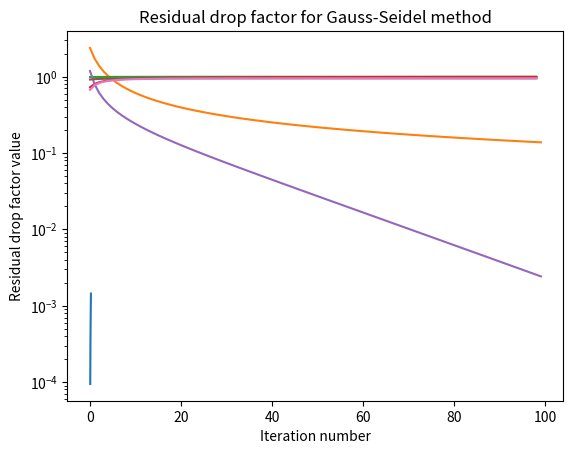

Python code for this plot:
import numpy as np
from numpy.linalg import inv
import matplotlib.pyplot as plt
from matplotlib.pyplot import legend, semilogy
import scipy.sparse as sp
import scipy.sparse.linalg as solver

def f_x_y(x, y):
    return 10 * (1 + y) / (((3 + x) ** 2) + ((1 + y) ** 2))

def boundary1(y): #Right BC
    return 2 * (1 + y) / (4 + (1 + y) ** 2)


def boundary2(y): #Left BC
    return 2 * (1 + y) / (16 + (1 + y) ** 2)


def boundary3(x): #Bottom BC
    return 0


def boundary4(x): #Top BC
    return 4 / (((3 + x) ** 2) + 4)

def actualFunction(x, y):
    return 2 * (1 + y) / ((3 + x) ** 2 + (1 + y) ** 2)

def Poisson2D(h_y, h_x):
    ##Defining and flattering the grid
    gridSizeY = int(2 / h_y)
    gridSizeX = int(2 / h_x)
    h = h_x #Assuming that h_x=h_y at this section
    gridUX = np.linspace(-1 + h, 1-h, gridSizeX-1)
    gridUY = np.linspace(-1 + h, 1-h, gridSizeY-1)
    gridX, gridY = np.meshgrid(gridUX, gridUY)
    Xu = gridX.flatten()
    Yu = gridY.flatten()

    ##Adding BC to the solution vector
    b = np.zeros(gridX.shape)
    b[:,0] +=boundary1(gridY[:,0])
    b[:,-1] += boundary2(gridY[:,-1])
    b[0,:] += boundary3(gridX[0,:])
    b[-1, :] += boundary4(gridX[-1,:])
    b = b.flatten()
    
    ##Adding the given function to the solution vector
    for i in range(b.shape[0]):
        b[i] += f_x_y(Xu[i], Yu[i])*(h**2)
    
    ##Define the 1D-Laplacian
    main_diag = (-2)* np.ones(gridUX.shape[0])
    sub_diag = np.ones(gridUX.shape[0] - 1)
    lap1D = sp.coo_matrix(np.diag(sub_diag, k=-1) + np.diag(main_diag) + np.diag(sub_diag, k=1))
    
    ##Define the 2D-Laplacian
    Id_mat = sp.identity(gridUX.shape[0])
    lap2D = sp.kron(Id_mat, lap1D) + sp.kron(lap1D, Id_mat)
    lap2D = -lap2D +sp.identity(lap2D.shape[0])*5*(h**2)
    
    ##Solving the linear system and calculating the error
    approx_solution = solver.spsolve(lap2D, b)
    correct_solution = np.array([actualFunction(i, j) for i, j in zip(Xu, Yu)])
    error_vector = np.array(abs(correct_solution - approx_solution))
    relative_err = np.divide(error_vector, correct_solution, where=correct_solution != 0)
    relative_max_error = np.max(relative_err)
    return relative_max_error



errors = []
for h in [0.2,0.1, 0.05]:
    errors.append(Poisson2D(h, h))

plt.plot([0.2,0.1, 0.05], errors)
plt.xlabel('h_x=h_y values')
plt.ylabel('max relative error')
plt.title("Max relative error for discrete approcimation")




def Poisson2DJacobi(h_x, h_t):
    gridSizeY = int(2 / h_t)
    gridSizeX = int(2 / h_x)
    h = h_x
    gridUX = np.linspace(-1 + h, 1-h, gridSizeX-1)
    gridUY = np.linspace(-1 + h, 1-h, gridSizeY-1)
    gridX, gridY = np.meshgrid(gridUX, gridUY)
    Xu = gridX.flatten()
    Yu = gridY.flatten()
    b = np.zeros(gridX.shape)
    b[:,0] +=boundary1(gridY[:,0])
    b[:,-1] += boundary2(gridY[:,-1])
    b[0,:] += boundary3(gridX[0,:])
    b[-1, :] += boundary4(gridX[-1,:])
    b = b.flatten()
    for i in range(b.shape[0]):
        b[i] += f_x_y(Xu[i], Yu[i])*(h**2)
    correct_solution = np.array([actualFunction(i, j) for i, j in zip(Xu, Yu)])
    main_diag = (-2)* np.ones(gridUX.shape[0])
    sub_diag = np.ones(gridUX.shape[0] - 1)
    lap1D = sp.coo_matrix(np.diag(sub_diag, k=-1) + np.diag(main_diag) + np.diag(sub_diag, k=1))
    Id_mat = sp.identity(gridUX.shape[0])
    lap2D = sp.kron(Id_mat, lap1D) + sp.kron(lap1D, Id_mat)
    lap2D = -lap2D +sp.identity(lap2D.shape[0])*5*(h**2)
    JacobiIterations(lap2D, b, correct_solution)



def JacobiIterations(lap2D, b, solution):
    residual_vector = []
    error_vector = []
    lap2D = np.array(sp.coo_matrix.todense(lap2D)) 
    M = np.diag(lap2D)
    N = lap2D - np.diagflat(M)
    x = np.zeros(lap2D.shape[0])
    for i in range(100):
        x= (b-np.dot(N,x))/M
        residual_vector.append(np.linalg.norm(b - np.dot(lap2D,x)))
        error_vector.append(np.linalg.norm(solution - x))

        
    plt.semilogy([i for i in range(100)], residual_vector)
    plt.xlabel('Iteration number')
    plt.ylabel('Residual vector in l2 norm')
    plt.title("Residual norm in semi-logarithmic scale")
    plt.show()
    
    
    convergence_factor = [error_vector[i+1]/error_vector[i] for i in range(99)]
    plt.plot([i for i in range(99)], convergence_factor)
    plt.xlabel('Iteration number')
    plt.ylabel('Convergence factor value')
    plt.title("Convergence factor for Jacobi method")
    plt.show()
    
    
    
    
    residual_drop_factor = [residual_vector[i+1]/residual_vector[i] for i in range(99)]
    plt.plot([i for i in range(99)], residual_drop_factor)
    plt.xlabel('Iteration number')
    plt.ylabel('Residual drop factor value')
    plt.title("Residual drop factor for Gauss-Seidel method")
    plt.show()

Poisson2DJacobi(0.03,0.03)


def Poisson2DGaussSeidel(h_x, h_t):
    gridSizeY = int(2 / h_t)
    gridSizeX = int(2 / h_x)
    h = h_x
    gridUX = np.linspace(-1 + h, 1-h, gridSizeX-1)
    gridUY = np.linspace(-1 + h, 1-h, gridSizeY-1)
    gridX, gridY = np.meshgrid(gridUX, gridUY)
    Xu = gridX.flatten()
    Yu = gridY.flatten()
    b = np.zeros(gridX.shape)
    b[:,0] +=boundary1(gridY[:,0])
    b[:,-1] += boundary2(gridY[:,-1])
    b[0,:] += boundary3(gridX[0,:])
    b[-1, :] += boundary4(gridX[-1,:])
    b = b.flatten()
    for i in range(b.shape[0]):
        b[i] += f_x_y(Xu[i], Yu[i])*(h**2)
    correct_solution = np.array([actualFunction(i, j) for i, j in zip(Xu, Yu)])
    main_diag = (-2)* np.ones(gridUX.shape[0])
    sub_diag = np.ones(gridUX.shape[0] - 1)
    lap1D = sp.coo_matrix(np.diag(sub_diag, k=-1) + np.diag(main_diag) + np.diag(sub_diag, k=1))
    Id_mat = sp.identity(gridUX.shape[0])
    lap2D = sp.kron(Id_mat, lap1D) + sp.kron(lap1D, Id_mat)
    lap2D = -lap2D +sp.identity(lap2D.shape[0])*5*(h**2)
    GaussSeidelIterations(lap2D, b, correct_solution)


def GaussSeidelIterations(lap2D, b, solution):
    residual_vector = []
    error_vector = []
    lap2D = np.array(sp.coo_matrix.todense(lap2D)) 
    M = np.tril(lap2D)
    N = lap2D - M
    x = np.zeros(lap2D.shape[0])
    for i in range(100):
        x= np.matmul(inv(M),(b-np.matmul(N,x)))
        residual_vector.append(np.linalg.norm(b - np.dot(lap2D,x)))
        error_vector.append(np.linalg.norm(solution - x))
    
    plt.semilogy([i for i in range(100)], residual_vector)
    plt.xlabel('Iteration number')
    plt.ylabel('Residual vector in l2 norm')
    plt.title("Residual norm in semi-logarithmic scale")
    plt.show()

    
    convergence_factor = [error_vector[i+1]/error_vector[i] for i in range(99)]
    plt.plot([i for i in range(99)], convergence_factor)
    plt.xlabel('Iteration number')
    plt.ylabel('Convergence factor value')
    plt.title("Convergence factor for Gauss-Seidel method")
    plt.show()
    
    
    
    
    residual_drop_factor = [residual_vector[i+1]/residual_vector[i] for i in range(99)]
    plt.plot([i for i in range(99)], residual_drop_factor)
    plt.xlabel('Iteration number')
    plt.ylabel('Residual drop factor value')
    plt.title("Residual drop factor for Gauss-Seidel method")
    plt.show()


Poisson2DGaussSeidel(0.1,0.1)





